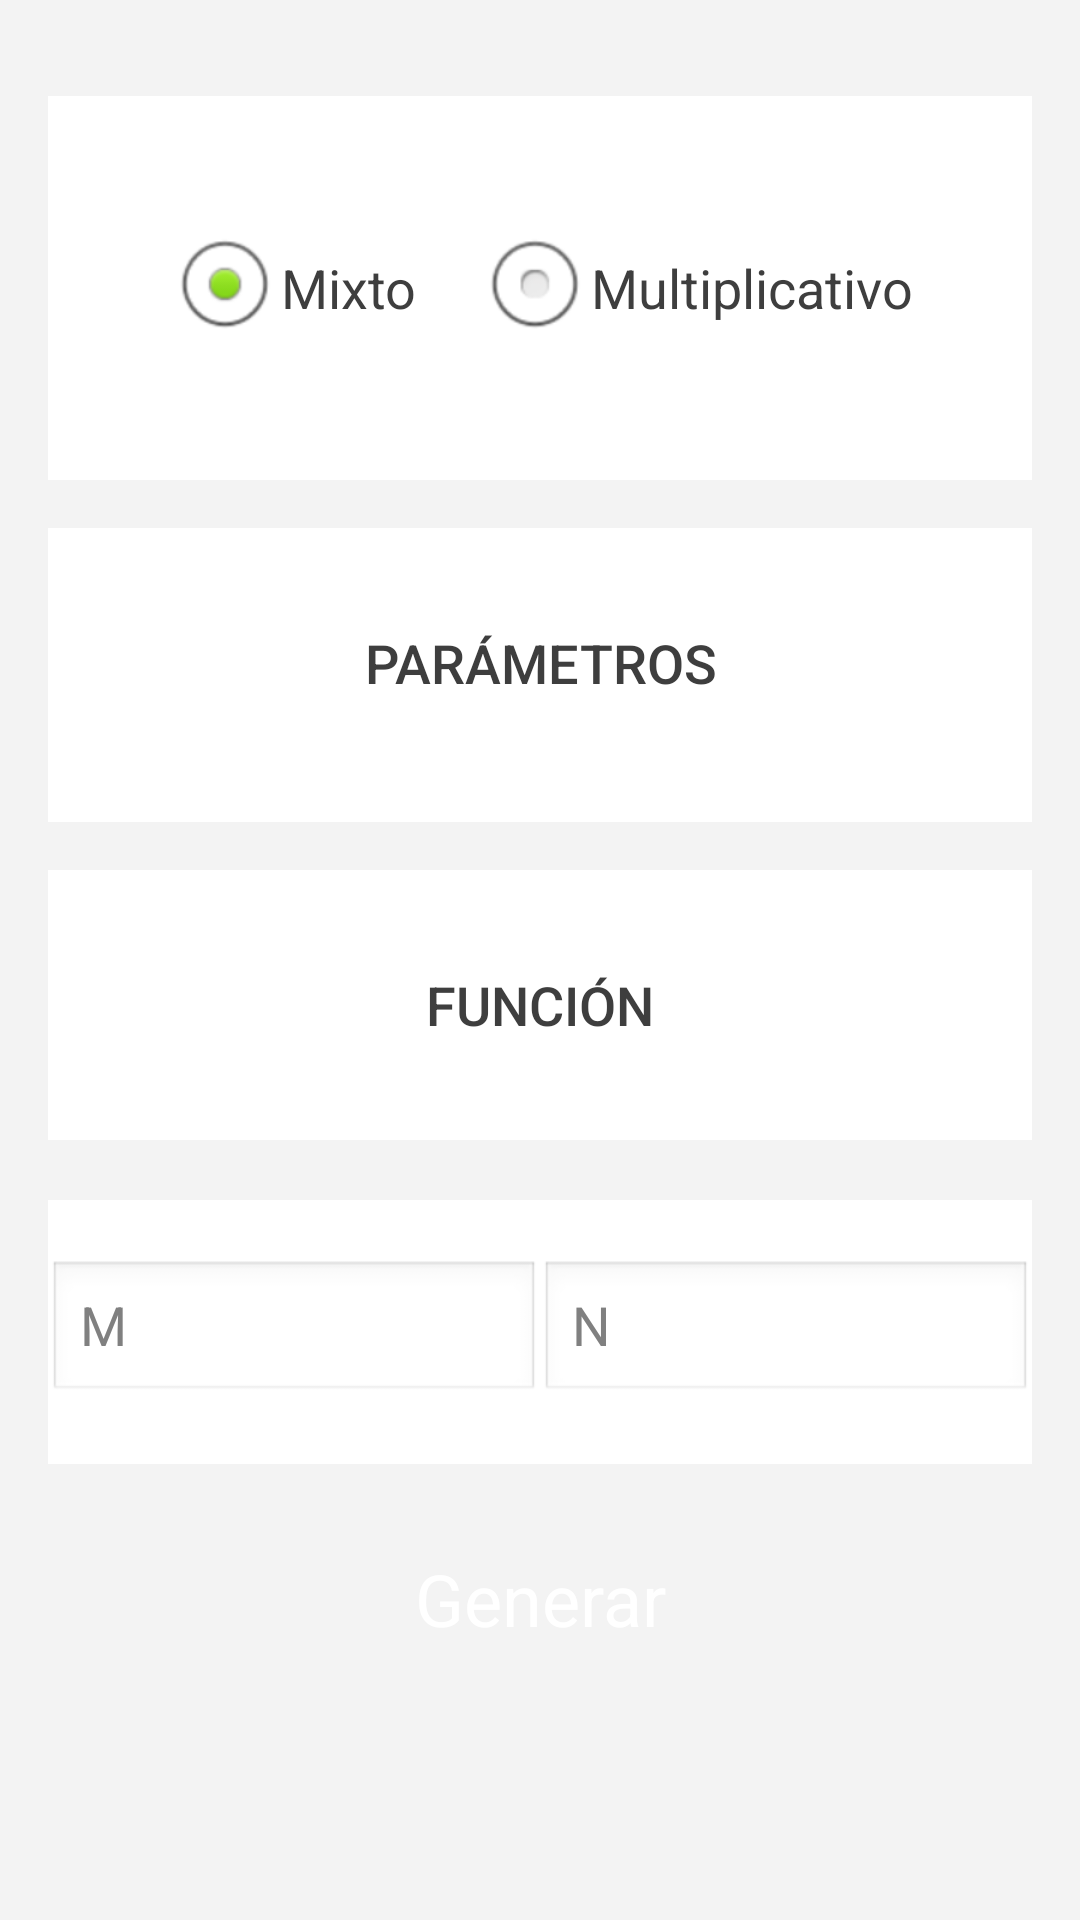

This screen was rendered from an Android layout file. Write that file and the resources it references.
<!-- AndroidManifest.xml: application theme android:Theme.NoTitleBar.Fullscreen -->
<!-- res/layout/activity_gen.xml -->
<RelativeLayout xmlns:android="http://schemas.android.com/apk/res/android"
    xmlns:tools="http://schemas.android.com/tools" android:layout_width="match_parent"
    android:layout_height="match_parent" android:paddingLeft="@dimen/activity_horizontal_margin"
    android:paddingRight="@dimen/activity_horizontal_margin"
    android:paddingTop="@dimen/activity_vertical_margin"
    android:background="@color/gray_light"
    android:paddingBottom="@dimen/activity_vertical_margin" tools:context=".GenActivity">

    <ScrollView
        android:layout_width="match_parent"
        android:layout_height="wrap_content"
        android:scrollbars="none">

        <RelativeLayout
            android:layout_width="match_parent"
            android:layout_height="match_parent">

            <LinearLayout
                android:id="@+id/generator"
                style="@style/HomeLayout">

                <RadioGroup
                    android:layout_width="fill_parent"
                    android:layout_height="wrap_content"
                    android:orientation="horizontal"
                    android:gravity="center_horizontal"
                    android:paddingTop="@dimen/gen_margin"
                    android:paddingBottom="@dimen/gen_margin">

                    <RadioButton
                        android:id="@+id/radio_mixed"
                        style="@style/TextSimple"
                        android:text="@string/generator_mixed"
                        android:onClick="onGenClicked"
                        android:layout_marginRight="20dp"
                        android:checked="true"/>

                    <RadioButton
                        android:id="@+id/radio_multiplicative"
                        style="@style/TextSimple"
                        android:text="@string/generator_multiplicative"
                        android:onClick="onGenClicked"/>
                </RadioGroup>
            </LinearLayout>

            <LinearLayout
                android:id="@+id/parameters"
                android:layout_below="@+id/generator"
                style="@style/HomeLayout">

                <Button
                    style="@style/TextSimpleButton"
                    android:text="@string/parameters"
                    android:onClick="onParams"/>

                <LinearLayout
                    android:layout_width="match_parent"
                    android:layout_height="wrap_content"
                    android:padding="4dp"
                    android:orientation="horizontal">

                    <TextView
                        android:id="@+id/param_value_x0"
                        style="@style/TextSimpleParams"
                        android:text="x0 = 0"/>

                    <TextView
                        android:id="@+id/param_value_a"
                        style="@style/TextSimpleParams"
                        android:text="a = 0"/>

                    <TextView
                        android:id="@+id/param_value_c"
                        style="@style/TextSimpleParams"
                        android:text="c = 0"/>

                    <TextView
                        android:id="@+id/param_value_m"
                        style="@style/TextSimpleParams"
                        android:text="m = 0"/>
                </LinearLayout>

            </LinearLayout>

            <LinearLayout
                android:id="@+id/function"
                android:layout_below="@+id/parameters"
                style="@style/HomeLayout">

                <Button
                    style="@style/TextSimpleButton"
                    android:text="@string/function"
                    android:onClick="onListFunction"/>

                <TextView
                    android:id="@+id/value_function"
                    style="@style/TextSimpleFunction"
                    android:gravity="center_horizontal"/>

            </LinearLayout>

            <LinearLayout
                android:id="@+id/parameters2"
                android:layout_below="@+id/function"
                android:layout_width="match_parent"
                android:layout_height="wrap_content"
                android:layout_marginTop="@dimen/gen_margin"
                android:paddingTop="@dimen/gen_margin"
                android:paddingBottom="@dimen/gen_margin"
                android:background="@color/white"
                android:orientation="horizontal">

                <EditText
                    android:id="@+id/paramv_m"
                    android:layout_width="0dp"
                    android:layout_height="wrap_content"
                    android:layout_weight="1"
                    android:maxLength="9"
                    android:hint="M"
                    android:inputType="number"/>

                <EditText
                    android:id="@+id/paramv_n"
                    android:layout_width="0dp"
                    android:layout_height="wrap_content"
                    android:layout_weight="1"
                    android:maxLength="9"
                    android:hint="N"
                    android:inputType="number"/>
            </LinearLayout>

            <LinearLayout
                android:layout_width="match_parent"
                android:layout_height="wrap_content"
                android:layout_below="@+id/parameters2"
                android:layout_alignParentBottom="true"
                android:layout_marginTop="@dimen/gen_margin"
                android:orientation="horizontal" >

                <Button
                    android:layout_width="match_parent"
                    android:layout_height="wrap_content"
                    android:background="@color/md_material_blue_800"
                    android:text="Generar"
                    android:textColor="@color/white"
                    android:textSize="24dp"
                    android:onClick="onGeneratorClicked"
                    android:layout_weight="1"
                    android:height="50dp" />
            </LinearLayout>

        </RelativeLayout>

    </ScrollView>

</RelativeLayout>
<!-- resources referenced by this layout -->
<resources>
  <color name="gray_light">#F3F3F3</color>
  <color name="white">#FFFFFF</color>
  <dimen name="activity_horizontal_margin">16dp</dimen>
  <dimen name="activity_vertical_margin">16dp</dimen>
  <dimen name="gen_margin">20dp</dimen>
  <string name="function">Función</string>
  <string name="generator_mixed">Mixto</string>
  <string name="generator_multiplicative">Multiplicativo</string>
  <string name="parameters">Parámetros</string>
  <style name="HomeLayout">
          <item name="android:layout_width">match_parent</item>
          <item name="android:layout_height">wrap_content</item>
          <item name="android:background">@color/white</item>
          <item name="android:layout_marginTop">@dimen/activity_vertical_margin</item>
          <item name="android:paddingBottom">@dimen/gen_margin</item>
          <item name="android:paddingTop">@dimen/gen_margin</item>
          <item name="android:orientation">vertical</item>
      </style>
  <style name="TextSimple" parent="Base.TextAppearance.AppCompat">
          <item name="android:layout_width">wrap_content</item>
          <item name="android:layout_height">wrap_content</item>
          <item name="android:textColor">@color/black_light</item>
          <item name="android:textSize">18dp</item>
      </style>
  <style name="TextSimpleButton" parent="Base.TextAppearance.AppCompat.Button">
          <item name="android:layout_width">match_parent</item>
          <item name="android:layout_height">50dp</item>
          <item name="android:background">@null</item>
          <item name="android:layout_gravity">center_horizontal</item>
          <item name="android:textColor">@color/black_light</item>
          <item name="android:textSize">18dp</item>
      </style>
  <style name="TextSimpleFunction" parent="Base.TextAppearance.AppCompat">
          <item name="android:layout_width">match_parent</item>
          <item name="android:layout_height">wrap_content</item>
          <item name="android:textColor">@color/app_light</item>
          <item name="android:textSize">18sp</item>
          <item name="android:visibility">gone</item>
      </style>
  <style name="TextSimpleParams" parent="Base.TextAppearance.AppCompat">
          <item name="android:layout_width">0dp</item>
          <item name="android:layout_height">wrap_content</item>
          <item name="android:layout_weight">1</item>
          <item name="android:textColor">@color/app_light</item>
          <item name="android:textSize">18sp</item>
          <item name="android:visibility">gone</item>
      </style>
  <color name="black_light">#3E3E3E</color>
  <color name="app_light">#CE102C</color>
</resources>
